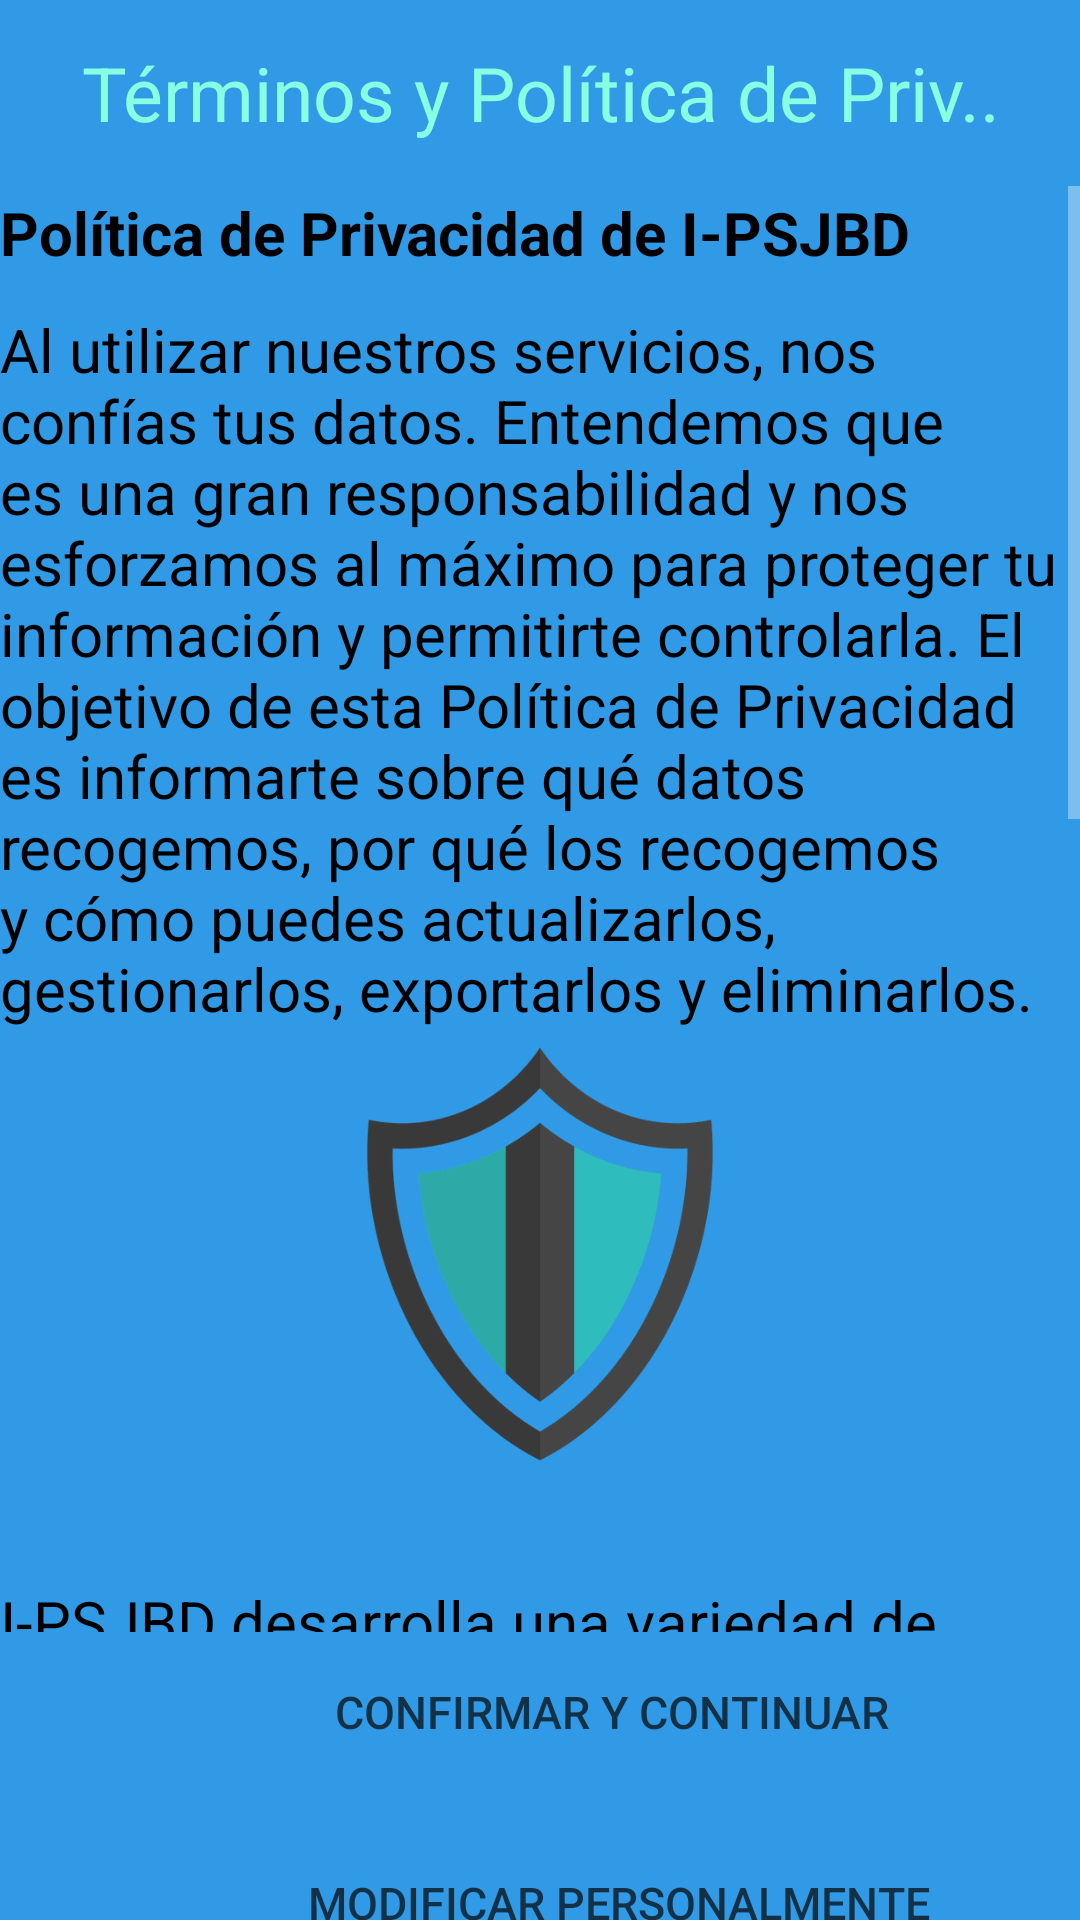

Write the Android layout XML for this screen, with the resource values it uses.
<!-- AndroidManifest.xml: application theme Theme.AppCompat.NoActionBar -->
<!-- res/layout/tip.xml -->
<?xml version="1.0" encoding="utf-8"?>
<RelativeLayout xmlns:android="http://schemas.android.com/apk/res/android"
    xmlns:app="http://schemas.android.com/apk/res-auto"
    xmlns:tools="http://schemas.android.com/tools"
    android:layout_width="match_parent"
    android:layout_height="match_parent"
    android:background="#319AE6"
    tools:context=".TiP">



    <ScrollView
        android:layout_width="match_parent"
        android:layout_height="match_parent"
        android:layout_centerHorizontal="true">

        <LinearLayout
            android:layout_width="wrap_content"
            android:orientation="vertical"
            android:layout_height="wrap_content">

            <TextView
                android:layout_width="wrap_content"
                android:layout_height="39dp"
                android:layout_marginTop="64dp"
                android:text="Política de Privacidad de I-PSJBD"
                android:textStyle="bold"
                android:textColor="@color/black"
                android:textSize="20sp" />

            <TextView
                android:layout_width="wrap_content"
                android:layout_height="wrap_content"
                android:text="Al utilizar nuestros servicios, nos confías tus datos. Entendemos que es una gran responsabilidad y nos esforzamos al máximo para proteger tu información y permitirte controlarla.
El objetivo de esta Política de Privacidad es informarte sobre qué datos recogemos, por qué los recogemos y cómo puedes actualizarlos, gestionarlos, exportarlos y eliminarlos."
                android:textColor="@color/black"
                android:textSize="20sp" />


            <ImageView
                android:layout_width="wrap_content"
                android:layout_height="150dp"
                android:src="@drawable/escudo" />



            <TextView
                android:layout_width="match_parent"
                android:layout_height="match_parent"
                android:layout_marginTop="34dp"
                android:text="I-PSJBD desarrolla una variedad de servicios que permiten que millones de usuarios exploren el mundo e interactúen con él de forma diferente a diario. Estos servicios incluyen:

-Aplicaciones, sitios web y dispositivos de I-PSJBD.
-Plataformas, como el navegador Chrome y el sistema operativo Android.
-Productos que se integran en aplicaciones y sitios web de terceros, como anuncios y mapas insertados de Google Maps.

Puedes utilizar nuestros servicios de diferentes formas para gestionar tu privacidad. Por ejemplo, si quieres crear y gestionar contenido, como correos electrónicos y fotos, o consultar resultados de búsqueda más relevantes, puedes registrarte para obtener una cuenta de I-PSJBD. Asimismo, puedes utilizar diversos servicios de I-PSJBD una vez que hayas cerrado sesión en tu cuenta o sin que hayas siquiera creado una como, por ejemplo, realizando una búsqueda en Google o visualizando vídeos en YouTube. También puedes navegar por Internet de forma privada en Chrome con el modo incógnito. Además, puedes ajustar la configuración de privacidad en todos nuestros servicios para controlar la información que recogemos y cómo la utilizamos.

Para ayudarte a entender este documento lo mejor posible, hemos añadido ejemplos, vídeos explicativos y definiciones a los términos clave. Si tienes alguna pregunta sobre esta Política de Privacidad, puedes ponerte en contacto con nosotros.













.Felicidades si has llegado aqui es que no te lo has leido xD"
                android:textColor="@color/black"
                android:textSize="20sp" />




        </LinearLayout>
    </ScrollView>

    <TextView
        android:layout_width="match_parent"
        android:layout_height="62dp"
        android:background="#319AE6"
        android:gravity="center"
        android:text="Términos y Política de Priv.."
        android:textColor="#88FFE2"
        android:textSize="25sp" />

    <Button
        android:id="@+id/esperachaval"
        android:layout_width="252dp"
        android:layout_height="53dp"
        android:layout_alignParentStart="true"
        android:layout_marginStart="80sp"
        android:layout_marginLeft="60dp"
        android:layout_marginTop="624dp"
        android:background="@drawable/rodo"
        android:backgroundTint="#8F8B8B"
        android:text="Modificar personalmente"
        android:textColor="#123147"
        android:textSize="15sp" />

    <Button
        android:id="@+id/okboomer"
        android:layout_width="248dp"
        android:layout_height="53dp"
        android:layout_alignParentStart="true"
        android:layout_marginStart="80sp"
        android:layout_marginLeft="60dp"
        android:layout_marginTop="544dp"
        android:background="@drawable/rodo"
        android:backgroundTint="#FFFFFF"
        android:text="Confirmar y continuar"
        android:textColor="#123147"
        android:textSize="15sp" />

    <TextView
        android:layout_width="match_parent"
        android:layout_height="289dp"
        android:layout_marginLeft="0dp"
        android:layout_marginTop="544dp"
        android:background="#319AE6"
        android:gravity="center"
        android:text="                                                                           "
        android:textColor="#88FFE2"
        android:textSize="25sp" />


</RelativeLayout>
<!-- resources referenced by this layout -->
<resources>
  <!-- drawable escudo: png bitmap (drawable, 21438 bytes) -->
  <!-- not gathered from this repository: default colours our renderer supplied (Android Studio template values) -->
  <color name="black">#FF000000</color>
</resources>
